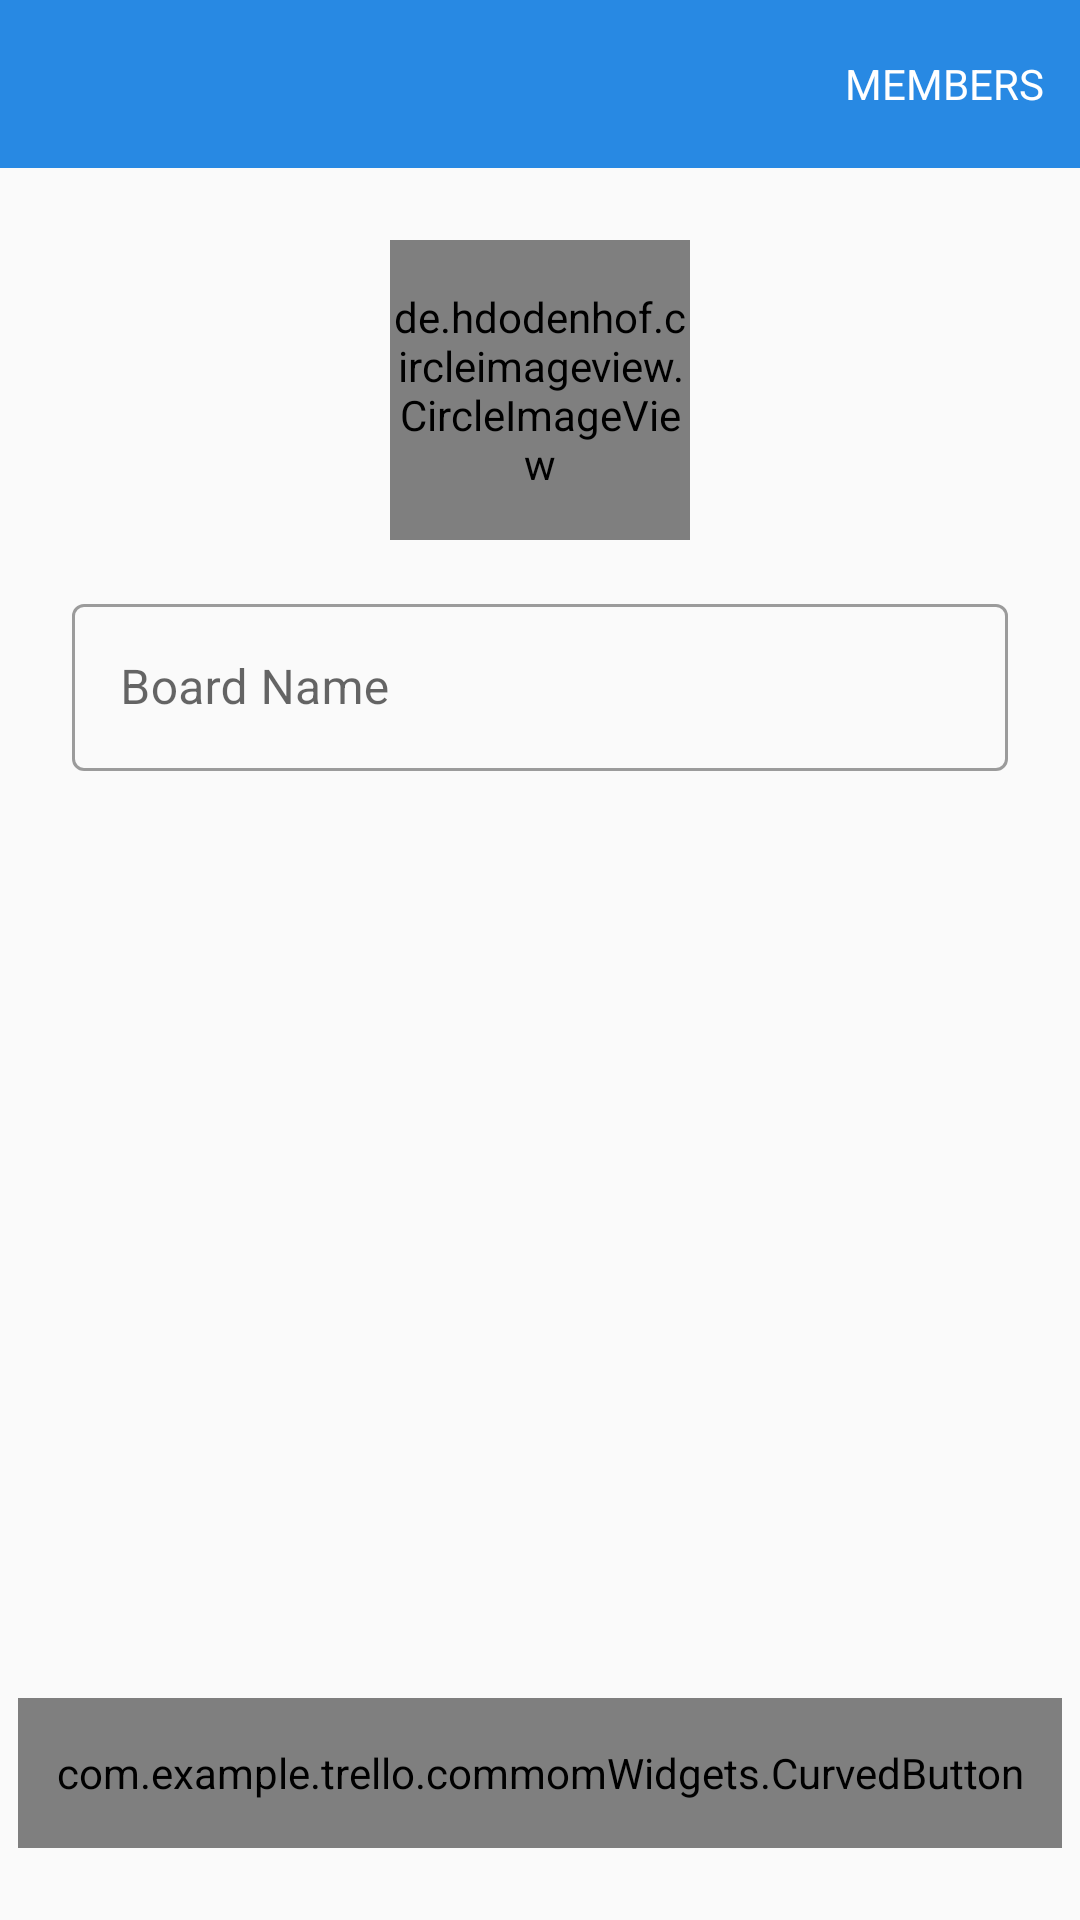

Layout XML and referenced resources for this Android screen:
<!-- AndroidManifest.xml: application theme Theme.NoActionBarTheme -->
<!-- res/layout/activity_create_board.xml -->
<?xml version="1.0" encoding="utf-8"?>
<ScrollView
    android:layout_width="match_parent"
    android:layout_height="match_parent"
    xmlns:android="http://schemas.android.com/apk/res/android"
    xmlns:app="http://schemas.android.com/apk/res-auto"
    xmlns:tools="http://schemas.android.com/tools"
    android:fillViewport="true"
    >
<androidx.constraintlayout.widget.ConstraintLayout
    android:layout_width="match_parent"
    android:layout_height="0dp"
    tools:context=".features.createBoard.CreateBoardActivity">

    <include
        android:id="@+id/toolbar"
        layout="@layout/toolbar"
        app:layout_constraintEnd_toEndOf="parent"
        app:layout_constraintStart_toStartOf="parent"
        app:layout_constraintTop_toTopOf="parent" />

    <de.hdodenhof.circleimageview.CircleImageView
        android:id="@+id/board_img"
        android:layout_width="@dimen/circular_image_view_height"
        android:layout_height="@dimen/circular_image_view_height"
        android:layout_margin="@dimen/common_margin_24"
        android:layout_marginTop="@dimen/common_margin_24"
        android:src="@drawable/splash_img"
        app:civ_border_color="?attr/colorSecondary"
        app:civ_border_width="@dimen/circular_image_view_border"
        app:layout_constraintEnd_toEndOf="parent"
        app:layout_constraintStart_toStartOf="parent"
        app:layout_constraintTop_toBottomOf="@id/toolbar" />


    <com.google.android.material.textfield.TextInputLayout
        android:id="@+id/textInputLayout"
        android:layout_width="match_parent"
        android:layout_height="wrap_content"
        android:layout_marginHorizontal="@dimen/common_margin_24"
        android:layout_marginTop="@dimen/common_margin_between_edt"
        app:layout_constraintEnd_toEndOf="parent"
        app:layout_constraintStart_toStartOf="parent"
        app:errorEnabled="true"
        app:layout_constraintTop_toBottomOf="@id/board_img"
        >

        <com.google.android.material.textfield.TextInputEditText
            android:id="@+id/board_name_edt"
            android:layout_width="match_parent"
            android:layout_height="wrap_content"
            android:hint="@string/board_name"
            android:imeOptions="actionNext"
            android:inputType="textPersonName"
            />
    </com.google.android.material.textfield.TextInputLayout>

    <com.example.trello.commomWidgets.CurvedButton
        android:id="@+id/create_btn"
        android:layout_width="0dp"
        android:layout_height="@dimen/common_button_size"
        android:layout_marginHorizontal="@dimen/common_margin_6"
        android:layout_marginVertical="@dimen/common_margin_24"
        app:buttonBackgroundColor="?attr/colorPrimary"
        app:buttonFontSize="@dimen/text_small_6"
        app:buttonTextColor="@color/white"
        app:cbButtonBackground="@drawable/curved_border_bg"
        app:cbButtonTitle="@string/create"
        app:layout_constraintBottom_toTopOf="@id/barrier"
        app:layout_constraintEnd_toEndOf="parent"
        app:layout_constraintStart_toStartOf="parent" />

    <androidx.constraintlayout.widget.Barrier
        android:id="@+id/barrier"
        android:layout_width="wrap_content"
        android:layout_height="wrap_content"
        app:barrierDirection="top"
        />

</androidx.constraintlayout.widget.ConstraintLayout>
</ScrollView>
<!-- res/layout/toolbar.xml (included above) -->
<?xml version="1.0" encoding="utf-8"?>
<FrameLayout xmlns:android="http://schemas.android.com/apk/res/android"
    android:layout_width="match_parent"
    android:layout_height="wrap_content"
    xmlns:app="http://schemas.android.com/apk/res-auto">
    <androidx.appcompat.widget.Toolbar
        android:id="@+id/common_toolbar"
        android:layout_width="match_parent"
        android:layout_height="?actionBarSize"
        android:background="?attr/colorPrimary"
        app:menu="@menu/members_menu"
        style="@style/AppTheme.ToolbarStyle"
        />
</FrameLayout>
<!-- resources referenced by this layout -->
<resources>
  <color name="white">#FFFFFFFF</color>
  <dimen name="circular_image_view_border">2dp</dimen>
  <dimen name="circular_image_view_height">100dp</dimen>
  <dimen name="common_button_size">50dp</dimen>
  <dimen name="common_margin_24">24dp</dimen>
  <dimen name="common_margin_6">6dp</dimen>
  <dimen name="common_margin_between_edt">16dp</dimen>
  <dimen name="text_small_6">6sp</dimen>
  <!-- drawable curved_border_bg (drawable) -->
  <?xml version="1.0" encoding="utf-8"?>
  <shape xmlns:android="http://schemas.android.com/apk/res/android">
      <corners android:radius="8dp"/>
      <solid android:color="@color/blue"/>
      <stroke android:color="@color/white" android:width="1dp"/>
  </shape>
  <!-- drawable splash_img: png bitmap (drawable, 19073 bytes) -->
  <string name="board_name">Board Name</string>
  <string name="create">Create</string>
  <style name="AppTheme.ToolbarStyle" parent="Widget.AppCompat.Toolbar">
          <item name="titleTextColor">@color/white</item>
      </style>
  <style name="Theme.NoActionBarTheme" parent="Theme.MaterialComponents.Light.NoActionBar.Bridge">
          <item name="colorOnSecondary">@color/black</item>
          <item name="colorPrimary">@color/blue</item>
          <item name="colorPrimaryVariant">@color/dark_grey</item>
          <item name="colorSecondary">@color/green</item>
          <item name="backgroundColor">@color/white</item>
          <item name="cardBackgroundColor">@color/dark_grey</item>
          <item name="cardCornerRadius">@dimen/card_corner_radius</item>
          <item name="fontFamily">@font/font_signika</item>
          <item name="editTextStyle">@style/Theme.EditText</item>
          <item name="colorOnPrimary">@color/dark_grey</item>
          <item name="colorControlNormal">@color/white</item>
          <item name="android:statusBarColor">@color/dark_blue</item>
          <item name="bottomSheetDialogTheme">@style/Theme.BottomSheet</item>
          <item name="textInputStyle">@style/AppTheme.EditTextStyle</item>
          <item name="actionMenuTextColor">@color/white</item>
      </style>
  <color name="blue">#2889E3</color>
  <color name="black">#FF000000</color>
  <color name="dark_grey">#252323</color>
  <color name="green">#51e898</color>
  <dimen name="card_corner_radius">20dp</dimen>
  <style name="Theme.EditText" parent="Widget.AppCompat.EditText">
          <item name="android:textColor">@color/grey</item>
      </style>
  <color name="dark_blue">#0079bf</color>
  <style name="Theme.BottomSheet" parent="Theme.Design.Light.BottomSheetDialog">
          <item name="bottomSheetDialogTheme">@style/AppModalStyle</item>
          <item name="android:windowSoftInputMode">adjustResize</item>
          <item name="bottomSheetStyle">@style/AppModalStyle</item>
      </style>
  <style name="AppTheme.EditTextStyle" parent="Widget.MaterialComponents.TextInputLayout.OutlinedBox">
          <item name="android:textColor">?attr/colorOnPrimary</item>
          <item name="hintTextColor">?attr/colorPrimary</item>
          <item name="colorOnErrorContainer">@color/red</item>
          <item name="colorOnError">@color/red</item>
      </style>
  <color name="grey">#313131</color>
  <style name="AppModalStyle" parent="Widget.Design.BottomSheet.Modal">
          <item name="android:backgroundTint">@android:color/white</item>
          <item name="android:background">@drawable/bottomsheet_bg</item>
      </style>
  <color name="red">#eb5a46</color>
</resources>
